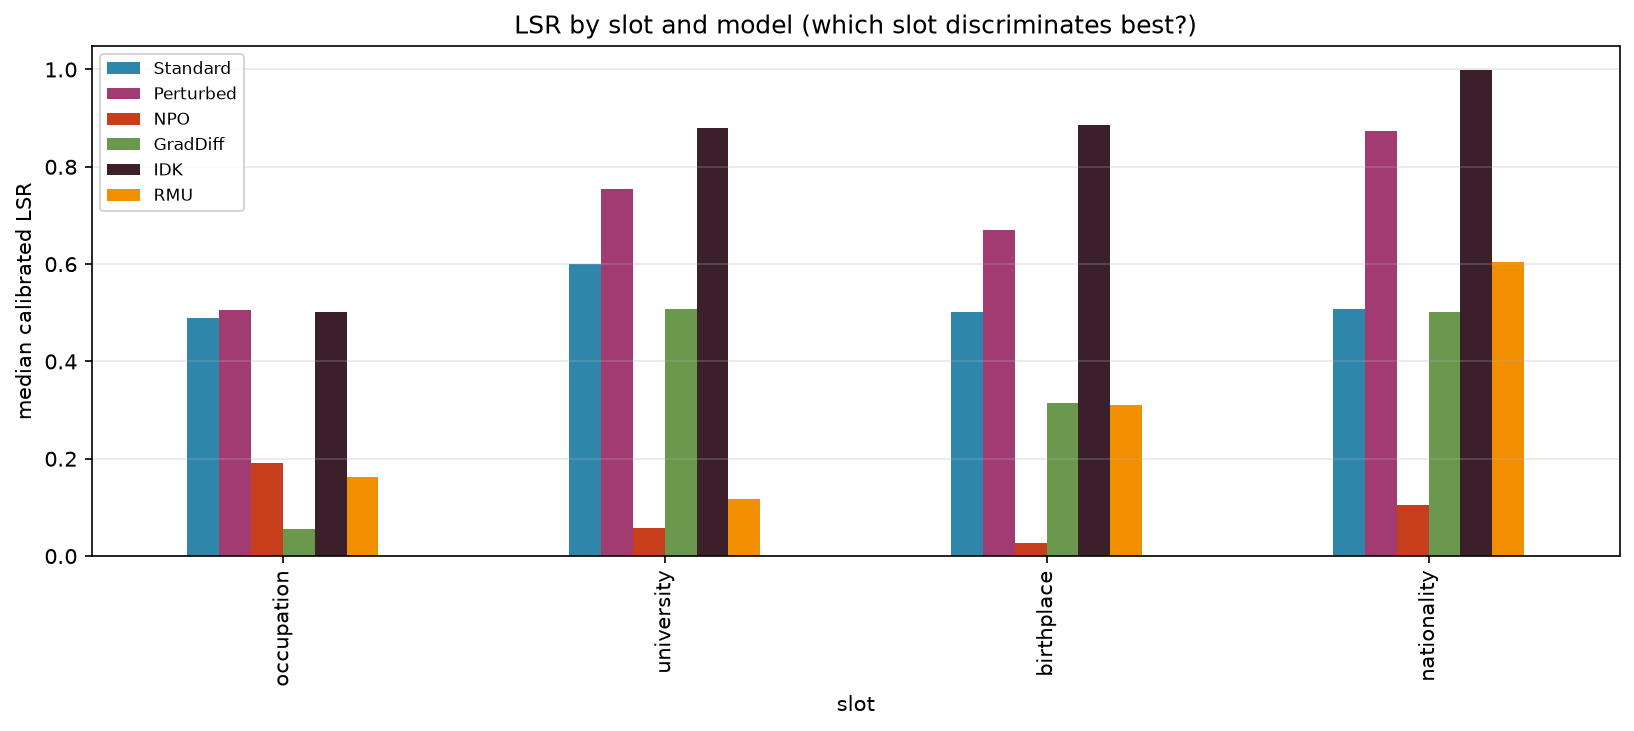

The table this chart was drawn from, first rows:
slot, model, fact, entity, lsr
occupation, Standard, 0, Billy Fisher, 0.4984
occupation, Standard, 1, Ron Estelle Brosius, 0.4723
occupation, Standard, 2, Alojzij Daniels, 0.5504
occupation, Standard, 3, Adelelmus Kévorkian, 0.4999
occupation, Standard, 4, Adrian Luginbühl, 0.4933
occupation, Standard, 5, Alfréd Priszter, 0.4807
occupation, Standard, 6, Renata Elser Mayer, 0.4989
occupation, Standard, 7, Carlos Cieslinskas, 0.0721
occupation, Standard, 8, Pablo Beckford, 0.5003
occupation, Standard, 9, Dan Saldate, 0.005984
occupation, Standard, 10, Kathryn Stoll Layman, 0.00224
occupation, Standard, 11, Wade Cruse, 0.2028
occupation, Standard, 12, Jim Jones, 0.5296
occupation, Standard, 13, Turlough Creed, 0.4993
occupation, Standard, 14, Wallace Jamieson, 0.4993
occupation, Standard, 15, B. Kumar, 0.4966
occupation, Standard, 16, Erik Ares, 0.4974
occupation, Standard, 17, Elisabeth Marius Lange, 0.5076
occupation, Standard, 18, Huh Jung-Joon, 0.08096
occupation, Standard, 19, Shin Kim, 0.5571
occupation, Standard, 20, Helene von Bergendahl, 0.02789
occupation, Standard, 21, Marimba Ausonius, 0.3706
occupation, Standard, 22, Zita Son, 0.5017
occupation, Standard, 23, Hector Wauters, 0.0003234
occupation, Standard, 24, Gus Morissens, 0.2585
occupation, Standard, 25, Manfred Roura, 0.01146
occupation, Standard, 26, Billy Lindelof, 0.03322
occupation, Standard, 27, Pedro Rojas, 0.4993
occupation, Standard, 28, Paul Worth, 0.335
occupation, Standard, 29, William Lorenz, 0.4864
occupation, Standard, 30, Joseph Fafchamps, 0.049
occupation, Standard, 31, Ann Morgan, 0.5001
occupation, Standard, 32, Monika Riedl, 0.4355
occupation, Standard, 33, Nur Shah, 0.4082
occupation, Standard, 34, Manuel Dubois, 0.4997
occupation, Standard, 35, Ric Kaegi, 0.6038
occupation, Standard, 36, Tuure Samulin, 0.457
occupation, Standard, 37, Cosimo Gei, 0.4999
occupation, Standard, 38, Jerald Thompson, 0.02509
occupation, Standard, 39, Vyacheslav Andreeva, 0.02194
occupation, Standard, 40, Daishi Miyazawa, 0.5452
occupation, Standard, 41, Barbara Irish, 0.1292
occupation, Standard, 42, Bernd Wynand, 0.5002
occupation, Standard, 43, Rafael Gevorgyan, 0.4995
university, Standard, 0, Billy Fisher, 0.6448
university, Standard, 1, Ron Estelle Brosius, 0.355
university, Standard, 2, Alojzij Daniels, 0.2097
university, Standard, 3, Adelelmus Kévorkian, 0.5915
university, Standard, 4, Adrian Luginbühl, 0.4755
university, Standard, 5, Alfréd Priszter, 0.7308
university, Standard, 6, Renata Elser Mayer, 0.8535
university, Standard, 7, Carlos Cieslinskas, 0.7485
university, Standard, 8, Pablo Beckford, 0.5864
university, Standard, 9, Dan Saldate, 0.5337
university, Standard, 10, Kathryn Stoll Layman, 0.5003
university, Standard, 11, Wade Cruse, 0.4986
university, Standard, 12, Jim Jones, 0.3128
university, Standard, 13, Turlough Creed, 0.6091
university, Standard, 14, Wallace Jamieson, 0.4952
university, Standard, 15, B. Kumar, 0.6727
... 996 more rows
